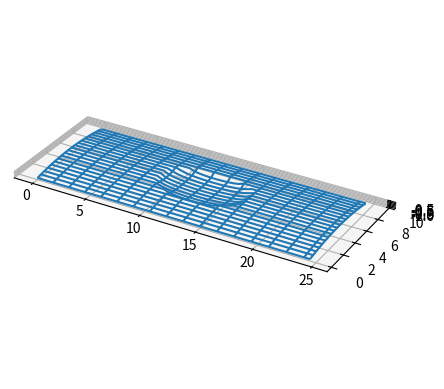
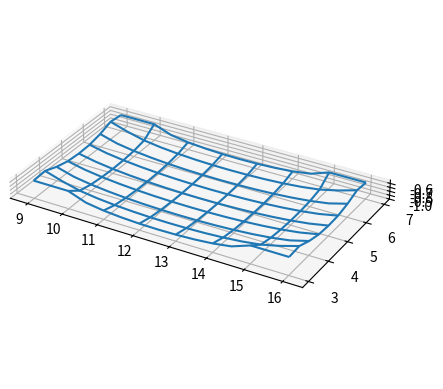
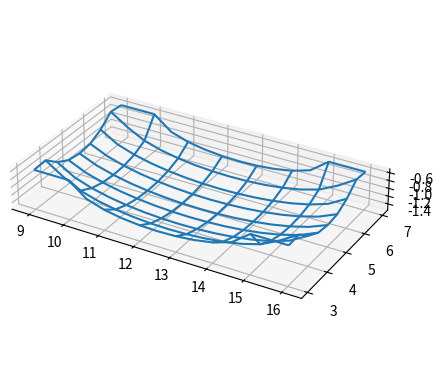

Generate these figures, in order, with matplotlib:
# local repo at C:/Users/<user>/OneDrive/Documents/4B/FYDP/FYDP
# general assumptions moved to bottom of module
import numpy as np
import matplotlib.pyplot as mplot

def interpretData(scanData, dx, dy, sensorHeight, seq, railType="default", railScan=None, scanSide="left", folder='C:/Users/<user>/OneDrive/Documents/4B/FYDP/FYDP'):
    #scanData = sensorHeight - scanData # if actually scanning in data, need to do this to put w.r.t. scanner ref frame
    
    # should check to make sure datatypes match expected & return error if not but eh
    if not (type(scanData) is np.ndarray):
        # there should prob be some error handling here, but should be ok since we can control data passed in
        scanData = np.array(scanData)
        
    #scanData = scanData.astype(float) # prob don't need this
    
    # being lazy and just casting numeric variables - if run into trouble later, do something better
    dx = float(dx)
    dy = float(dy)
    sensorHeight = float(sensorHeight)
    epsilon = 0.0001    # acceptable error w/ comparing scanned profile to rail profile

    numy, numx = scanData.shape     # shape is gonna be as (cols, rows), so (y, x)
    
    # testing plotting in various locations
    #X, Y = np.meshgrid(np.arange(0, numx) * dx, np.arange(0, numy) * dy)
    #plot3D(X, Y, scanData, numx, numy) # OK here

    # get defect-free rail profile w.r.t. sensor coordinate system
    # storing as 1D column vector for now (i.e., y coordinates only) - may change later
    idealRailProfile = None
    if type(railScan) is np.ndarray:
        if int(railScan.shape(0)) == numy:
            # treating data length mismatch as invalid - could maybe just interpolate values but eh
            # this is bad actually bc of noise, uncertainty in orientation, etc. but it's never getting run so w/e
            idealRailProfile = railScan  
    else:
        idealRailProfile = getSliceProfile(railType, numy, dy, sensorHeight)
       
    
    # take scanData array, subtract off rail profile from each col, store into new matrix
    # represents defects as positive values for now
    defectProfile = idealRailProfile - scanData # assumes non-curved rail profile; would need mtx transform otherwise
    
    #print(np.around(scanData, 2))
    #print(np.around(railProfile, 2))
    #print(np.around(defectProfile, 2))
    
    
    # set any values less than some small number to zero
    defectProfile[abs(defectProfile) <= epsilon] = 0
    defectIdx = np.nonzero(defectProfile)   # indices where defect is
    
    '''
    should really check to see if defectIdx is storing empty arrays first
    can run into issues with next line if defectIdx stores ([], []); should
    have a param that says there's no defect, and removes 
    '''
    dfBounds = ((defectIdx[0].min(), defectIdx[0].max() + 1), 
        (defectIdx[1].min(), defectIdx[1].max() + 1))   # prob a better way but eh
    
    maxDepth, defectLength, defectWidth, defectVolume = 0, 0, 0, 0
    if seq == 0:
        # only care about these params on 1st pass
        maxDepth = defectProfile.max()

        # probably non-optimal but fuck it
        defectLength    = getMaxContLength(defectProfile, dx)
        defectWidth     = getMaxContLength(np.transpose(defectProfile), dy) 
        #defectLength, defectWidth = getMaxDiscontLengths(defectProfile, dx, dy) # if going with discont lengths

        # get approx defect volume
        for i in range(numx-1):
            for j in range(numy-1):
                # +2 is since end point is non-inclusive
                defectVolume += getElementVolume(dx, dy, defectProfile[j:j+2, i:i+2])

    workingProfile = np.array([])
    repairSuccess = False
    dfpType = wpType = ""
    
    # creating grid based on number of indices in x and y and distance per step
    X, Y = np.meshgrid(np.arange(0, numx) * dx, np.arange(0, numy) * dy)
    
    
    '''
    should check to see if defectIdx/dfBounds is empty before sending to
    functions since otherwise will end up with issues
    '''
    if seq == 0:
        workingProfile, defectCloseup, rmX, rmY = getRemovalProfile(scanData, defectProfile, dfBounds, X, Y)
        generateToolpaths(scanData, workingProfile)    # would send this to machining module
        dfpType = "defect-initial"
        wpType = "machining-profile"
    elif seq == 1:
        workingProfile = getDepositionProfile(scanData, defectProfile, dfBounds)
        generateToolpaths(scanData, workingProfile)    # would send this to mat'l deposition
        dfpType = "post-machining"
        wpType = "deposition-profile"
    elif seq == 2:
        workingProfile = getGrindoutProfile(scanData, defectProfile, dfBounds)
        generateToolpaths(scanData, workingProfile)    # send to profile grinding module
        dfpType = "post-deposition"
        wpType = "grinding-profile"
    else:
        repairSuccess = profileMatch(defectProfile)
        dfpType = "finished-profile"

    numdfy, numdfx = workingProfile.shape

    # DON'T want to be just plotting defectProfile since it's normalized to rail profile
    # should be plotting rail profile, coloured based on depths of defectprofile
    plotFP = [plot3D(X, Y, scanData, numx, numy, folder + dfpType)] 
    

    if workingProfile.size != 0: # unga bunga moment
        plotFP.append([plot3D(rmX, rmY, defectCloseup, numdfx, numdfy, folder + wpType + '_initial')])
        plotFP.append([plot3D(rmX, rmY, workingProfile, numdfx, numdfy, folder + wpType + '_final')])


    return maxDepth, defectLength, defectWidth, defectVolume, plotFP, repairSuccess # might not need all these returns


def getRemovalProfile(rProfile, dfProfile, dfBounds, X, Y):
    (rm, rM), (cm, cM) = dfBounds
    rmX, rmY = X[rm:rM, cm:cM], Y[rm:rM, cm:cM]
    dprofile = rProfile[rm:rM, cm:cM]
    # figuring extra 12% removal should be enough
    rmprofile = dprofile - abs(dfProfile[rm:rM, cm:cM] * 1.12)
    return rmprofile, dprofile, rmX, rmY


def getDepositionProfile(rProfile, dfProfile, dfBounds):
    # would need to figure out how to determine required mat'l deposition profile
    return None


def getGrindoutProfile(rProfile, dfProfile, dfBounds):
    # would need to figure out how to determine final grindout profile
    return None


def generateToolpaths(initProf, finalProf, tool=""):
    # generate toolpaths to get profiles - beyond scope of project
    return None


def profileMatch(defectProfile):
    # determine whether or not the repair was a success
    '''
    if defectProfile.sum() == 0:
        return True
    else:
        return False
    '''
    return True
    

# not sure if this is better or discontinuous is better - coding both, decide later
def getMaxContLength(matrix, ds):
    # not sure if it's better to do max continuous difference or max discontinuous difference
    # i.e., does length need to be in same row or can it be in different rows 
    maxElD = 0  # for storing difference between first and last column
    for i in matrix:
        nzInds = (np.nonzero(i))[0]

        if not nzInds.shape == (0,):
            elD = nzInds.max() - nzInds.min()
            if elD > maxElD:
                maxElD = elD

    return maxElD * ds  # can only return length, width one at a time


def getMaxDiscontLengths(matrix, dx, dy):
    # not sure if it's better to do max continuous difference or max discontinuous difference
    # i.e., does length need to be in same row or can it be in different rows
    yinds, xinds = np.nonzero(matrix)   # check to make sure this is in the right order
    yElD = yinds.max() - yinds.min()
    xElD = xinds.max() - xinds.min()
    return xElD * dx, yElD * dy     # returning both length and width in one


def getElementVolume(dx, dy, delz):
    # NOTE: delz to be 2x2 array, as [(dz1, dz2), dz3, dz4)]
    zAvg = delz.sum()/4.0   # always going to be 4 elements; just hard coding in
    return dx*dy*zAvg   # might think of something better later, going with this for now


def getSliceProfile(railType, numy, dy, hSens):
    # get 1D y profile
    railProfile = np.arange(0, numy, dtype=np.ndarray) * dy
        
    # sensor position taken as origin for frame of reference;
    # assuming rail profiles defined based on the scanning profile (i.e., function defined for [0, dy*numy])
    if railType == "standard1": # fill out with some standard rail profiles here
        print("hrm, splendid")
    elif railType == "standard2":
        print("ooga booga me big spaghetti code man")
    else:   # this also handles "default" case - not much use for var data in default case... change to none maybe
        # stretched inverted parabola, shifted over to match up center of data points, shifted up s.t. z(center)=0
        railProfile = -(1/64)*((railProfile - (numy-1)*dy/2.0) ** 2) # + (numy*dy/2.0)**2 -> want 0 at center
    
    return np.array((railProfile - hSens)[:, None]).astype(float) # assuming sensorHeight defined as dist from sensor to rail center

def plot3D(X, Y, Z, rcount, ccount, fp=""):
    # code to generate generic 3d wireframe plot (maybe add another parameter & generalize for other 3D plots)
    plt = mplot.figure()
    ax = plt.add_subplot(projection='3d')
    ax.plot_wireframe(X, Y, Z, rcount=rcount, ccount=ccount)    # might use something other than wireframe, idk
    ax.set_box_aspect((np.ptp(X), np.ptp(Y), np.ptp(Z)))    # normalizing axes
    
    '''
    ideas for plot (if possible):
    - hide x/y/z gridlines, put a scale line in instead
    - colour based on defect profile (i.e., further deviation from standard profile gives colour gradient)
        -> look into different mplot functions, surf commands, idk
    - make sure to save out interactive plot if possible (so can resize/pan etc)
    -> prob just leave these for now, and do them after MDR
    
    - open to ideas RE: meaningful visualization
    '''

    if not fp == "" and False:
        # get rid of "and False" when actually testing system
        plt.savefig(fp)
        mplot.close(plt)
    else:
        mplot.show()

    return fp


if __name__ == "__main__" or __name__ == "InterpretData.Py":
    # at some point split up __name__ == so have options for testing from module/actually running

    # reminder for sanity: shape is given as (y, x) since (rows, cols)
    dx = .5
    dy = .5
    numx, numy = 50, 20
    sensorHeight = 0.5
    sliceData = getSliceProfile(None, numy, dy, sensorHeight)
    
    # code to visualize profile slice; looks good, so commenting out
    '''
    print(type(sliceData))
    print(sliceData.shape)
    mplot.figure()
    mplot.plot(sliceData)
    mplot.xlim(0, 20)
    mplot.ylim(-10, 10)
    mplot.show()
    '''
    X, Y = np.meshgrid(np.arange(0, numx) * dx, np.arange(0, numy) * dy)
    perfectRail = (np.multiply(np.ones((numy, numx)), sliceData))
    
    #print(scanData - sliceData) # this works as expected
    
    #print(np.around(scanData, 1))  # checking to see that matrix was generated properly
    #print(X.shape, Y.shape, sliceData.shape, scanData.shape)

    #plot3D(X, Y, scanData, numy, numx) 

    '''
    test = np.array(((0, 0, 0, 0), (0, 2, 0, 0), (0,3,0,0), (0, 0, 0, 0)))
    print(test)
    testIdx = np.nonzero(test)
    testBounds = ((testIdx[0].min(), testIdx[0].max() + 1), (testIdx[1].min(), testIdx[1].max() + 1))
    (a, b), (c, d) = testBounds
    #print(test[testBounds[0], testBounds[1]])
    #print(test[(1,2) * (1, 2)])
    #print(test[testBounds[0][0]:testBounds[0][1], testBounds[1][0]:testBounds[1][1]])
    #print(test[a:b, c:d])
    '''
    
    # vscode being kinda funky... might have to switch IDEs for now
    # might have to uninstall/reinstall vscode tbh

    # adding functionally generated defect to scanData
    yc, xc = [int(n/2) for n in perfectRail.shape] # generating about center of defect
    defX = np.zeros((numy, numx))
    defY = np.zeros((numy, numx))
    
    ny_defect, nx_defect = int(numy/2), int(numx/3) # setting defect size - arbitrary
    a, b, c = nx_defect / 2.0 * dx, ny_defect / 2.0 * dy, .7   # setting ellipsoid params
    
    # setting 'coord' system around defect
    x_maxInd = int(xc + nx_defect/2)
    x_minInd = int(xc - nx_defect/2) 
    y_maxInd = int(yc + ny_defect/2)
    y_minInd = int(yc - ny_defect/2)
    # nx_defect, ny_defect are actually n-1, so if nx_defect = 8, have 9
    # work out better math later, too lazy rn
    
    defX[y_minInd:y_maxInd+1, x_minInd:x_maxInd+1], \
        defY[y_minInd:y_maxInd+1, x_minInd:x_maxInd+1] = \
        np.meshgrid(np.arange(-nx_defect/2, nx_defect/2 + 1) * dx, \
                    np.arange(-ny_defect/2, ny_defect/2 + 1) * dy)  # this works
    
    # generate half-ellipsoid defect about center of rail
    tempZ = (1 - (defX/a)**2 - (defY/b)**2)
    #print(np.around(tempZ, 2))
    if tempZ[yc, xc] == 1: tempZ[yc, xc] = 0.999    # otherwise end up w/ 0 at df center
    tempZ[tempZ == 1] = 0
    tempZ[tempZ < 0] = 0
    #print(np.around(tempZ, 2))
        
    defZ = c**2 * np.sqrt(tempZ)    # gets positive points of an ellipsoid
    #print(np.around(defZ, 2))
    #print(defZ.shape)
    
    scanData = perfectRail - defZ # seems to be working as expected
    
    #plot3D(X, Y, scanData, rcount = numy, ccount = numx)
        
    '''
    not sure if it's better to just subtract off the ellipsoid profile off of
    the 'perfect' profile or to just set the indices to the ellipsoid profile
    -> neither are great, but i'm not sure the best way to do this
    '''
    
    # testing module:
    ret = interpretData(scanData, dx, dy, sensorHeight, seq=0)

    print(f"Max Depth: {ret[0]}")
    print(f"Defect Length: {ret[1]}")
    print(f"Defect Width: {ret[2]}")
    print(f"Defect Volume: {ret[3]}")
    
    

# A LOT OF THESE ASSUMPTIONS MAY BE OUT OF DATE - REVIEW AT SOME POINT
# function assumes all data coming in as matrix of 'z' (depth) coordinates

#assumes data is coming in ordered, with all x, y, z coordinates w.r.t. 
#the start of the scanning sequence for x, y, and the scanner location in z
#(i.e., all linear transformations of data e.g. rotations, translations handled in
#other functions) - origin may change later

#considers x as direction along rail length, y as transverse direction, z as depth (downwards positive)
#LEFT-SIDE SENSOR TO SCAN L-R, USE LH COORDINATE SYSTEM; RIGHT-SIDE SENSOR SCANS R-L, RH COORD SYS
# ... maybe this doesn't make sense - could just scan L-R on both of them, not as if sense is very important

# ASSUMES SENSOR LOOKING DIRECTLY FROM TOP - if sensor mounted on an angle, need
# additional considerations (factoring sensor angle into any transformation matrices)

#code is to take in a matrix of depths along with the scanning differentials dx
#and dy (representing the change in real-world displacement from one row/col to 
#the next), and an optional rail profile (represented as a string, tied to a 
#function within the code), along with the sensor height then:
#   - provide a visual representation of the data i.e., pointcloud plot
#   - compute the (approx.) volume, max depth, max length, and max width of the
#     defect based on the given rail profile and data points
#   - "compute" the material that needs to be removed to get rid of the defect (put
#     this off for now - need to decide how much extra mat'l to remove; algorithm 
#     may change based on what tooling is used i.e., grinder vs ball endmill can't
#     match the same profile - not sure if this should even be handled. Note that also
#     want to get profile of mat'l for removal, not just volume (i.e., final milled/ground profile)
#   - parameters (plots, max depths, volume, etc) will be sent (or returned, depending
#     on how doing code integration) to another class to generate report
